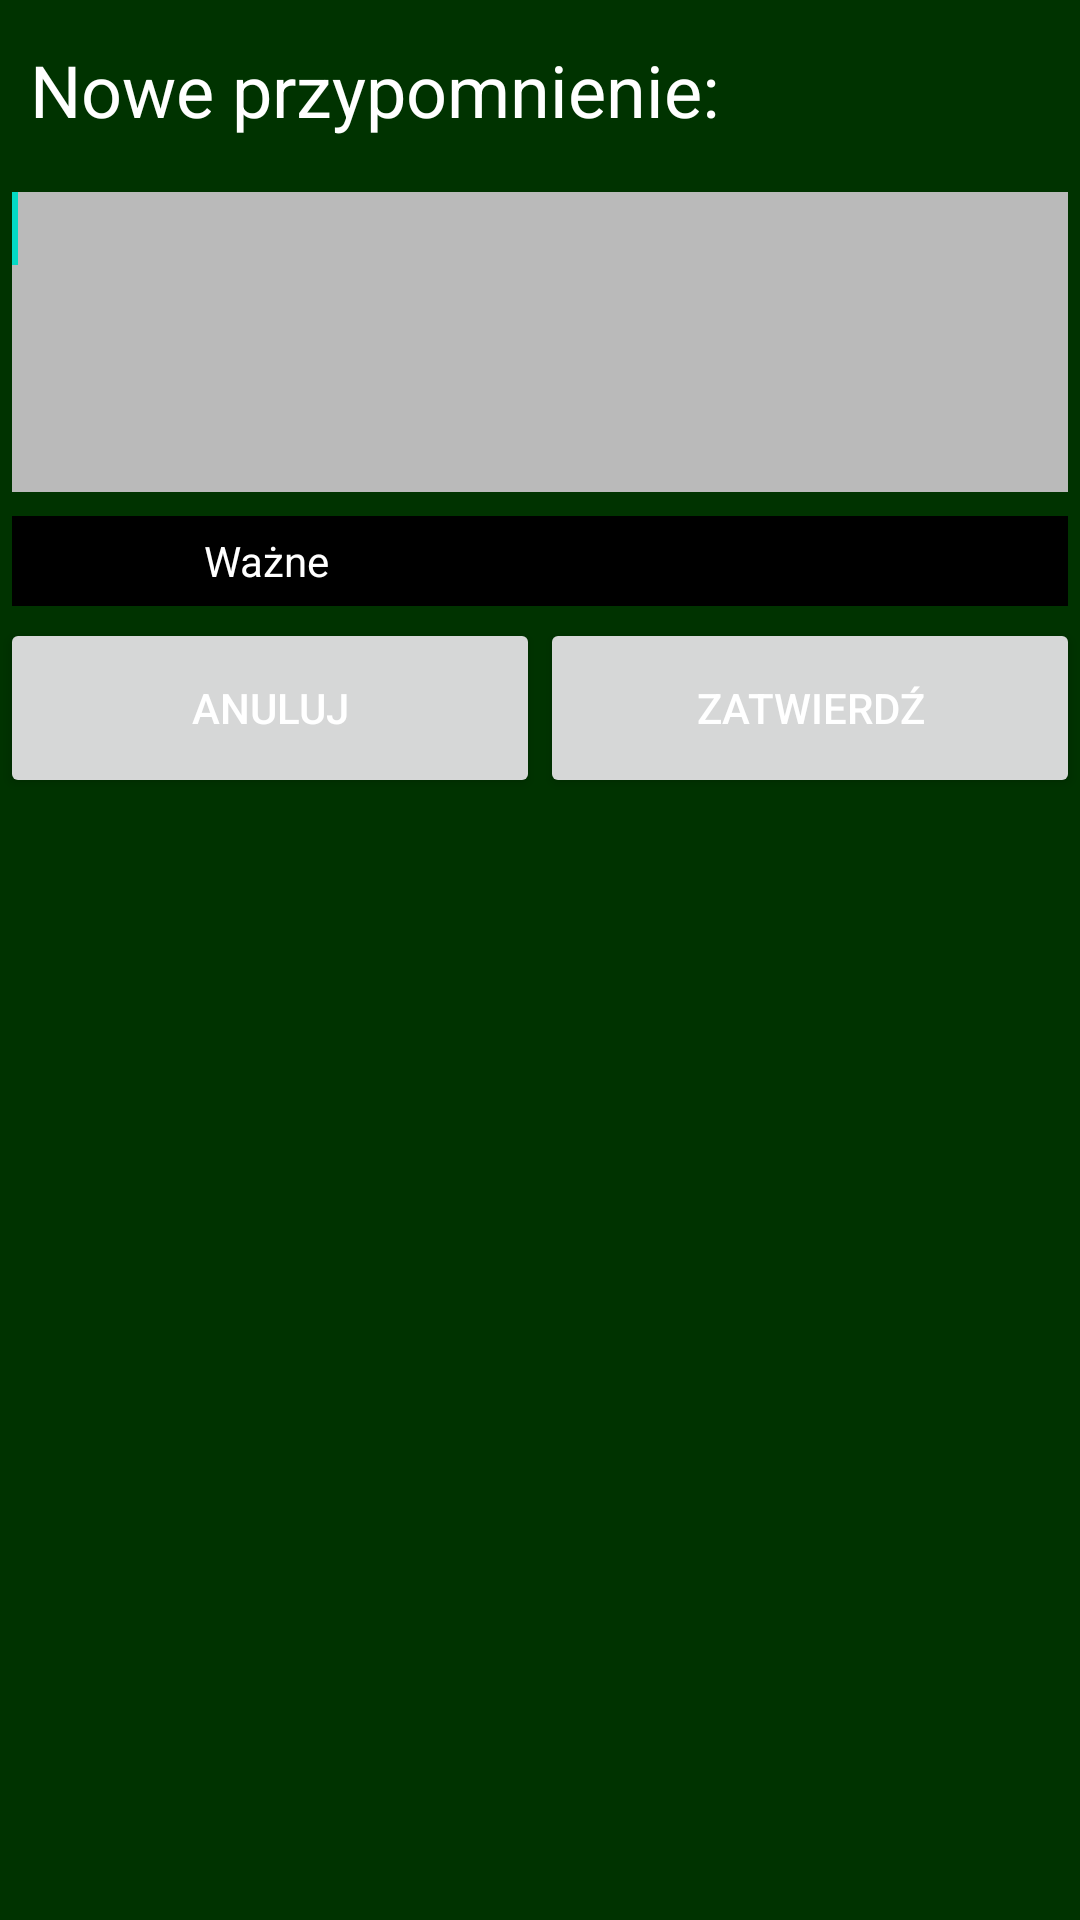

Produce the Android XML layout that renders to this screen, including the resource entries it uses.
<!-- AndroidManifest.xml: application theme Theme.Reminders -->
<!-- res/layout/dialog_custom.xml -->
<?xml version="1.0" encoding="utf-8"?>
<LinearLayout xmlns:android="http://schemas.android.com/apk/res/android"
    android:id="@+id/custom_root_layout"
    android:layout_width="300dp"
    android:layout_height="fill_parent"
    android:background="@color/green"
    android:orientation="vertical"
    >
    <TextView
        android:id="@+id/custom_title"
        android:layout_width="fill_parent"
        android:layout_height="60dp"
        android:gravity="center_vertical"
        android:padding="10dp"
        android:text="Nowe przypomnienie:"
        android:textColor="@color/white"
        android:textSize="24sp" />
    <EditText
        android:id="@+id/custom_edit_reminder"
        android:layout_width="fill_parent"
        android:layout_height="100dp"
        android:layout_margin="4dp"
        android:background="@color/light_grey"
        android:gravity="start"
        android:textColor="@color/black">
        <requestFocus />
    </EditText>
    <CheckBox
        android:id="@+id/custom_check_box"
        android:layout_width="fill_parent"
        android:layout_height="30dp"
        android:layout_margin="4dp"
        android:background="@color/black"
        android:paddingLeft="32dp"
        android:text="Ważne"
        android:textColor="@color/white" />
    <LinearLayout
        android:layout_width="fill_parent"
        android:layout_height="fill_parent"
        android:orientation="horizontal">
        <Button
            android:id="@+id/custom_button_cancel"
            android:layout_width="0dp"
            android:layout_height="60dp"
            android:layout_weight="50"
            android:text="Anuluj"
            android:textColor="@color/white"
            />
        <Button
            android:id="@+id/custom_button_commit"
            android:layout_width="0dp"
            android:layout_height="60dp"
            android:layout_weight="50"
            android:text="Zatwierdź"
            android:textColor="@color/white"
            />
    </LinearLayout>
</LinearLayout>
<!-- resources referenced by this layout -->
<resources>
  <color name="black">#000000</color>
  <color name="green">#003300</color>
  <color name="light_grey">#bababa</color>
  <color name="white">#FFFFFFFF</color>
  <style name="Theme.Reminders" parent="Theme.MaterialComponents.DayNight">
          
          <item name="colorPrimary">@color/purple_500</item>
          <item name="colorPrimaryVariant">@color/purple_700</item>
          <item name="colorOnPrimary">@color/white</item>
          
          <item name="colorSecondary">@color/teal_200</item>
          <item name="colorSecondaryVariant">@color/teal_700</item>
          <item name="colorOnSecondary">@color/black</item>
          
          <item name="android:statusBarColor">?attr/colorPrimaryVariant</item>
          
      </style>
  <color name="purple_500">#FF6200EE</color>
  <color name="purple_700">#FF3700B3</color>
  <color name="teal_200">#FF03DAC5</color>
  <color name="teal_700">#FF018786</color>
</resources>
